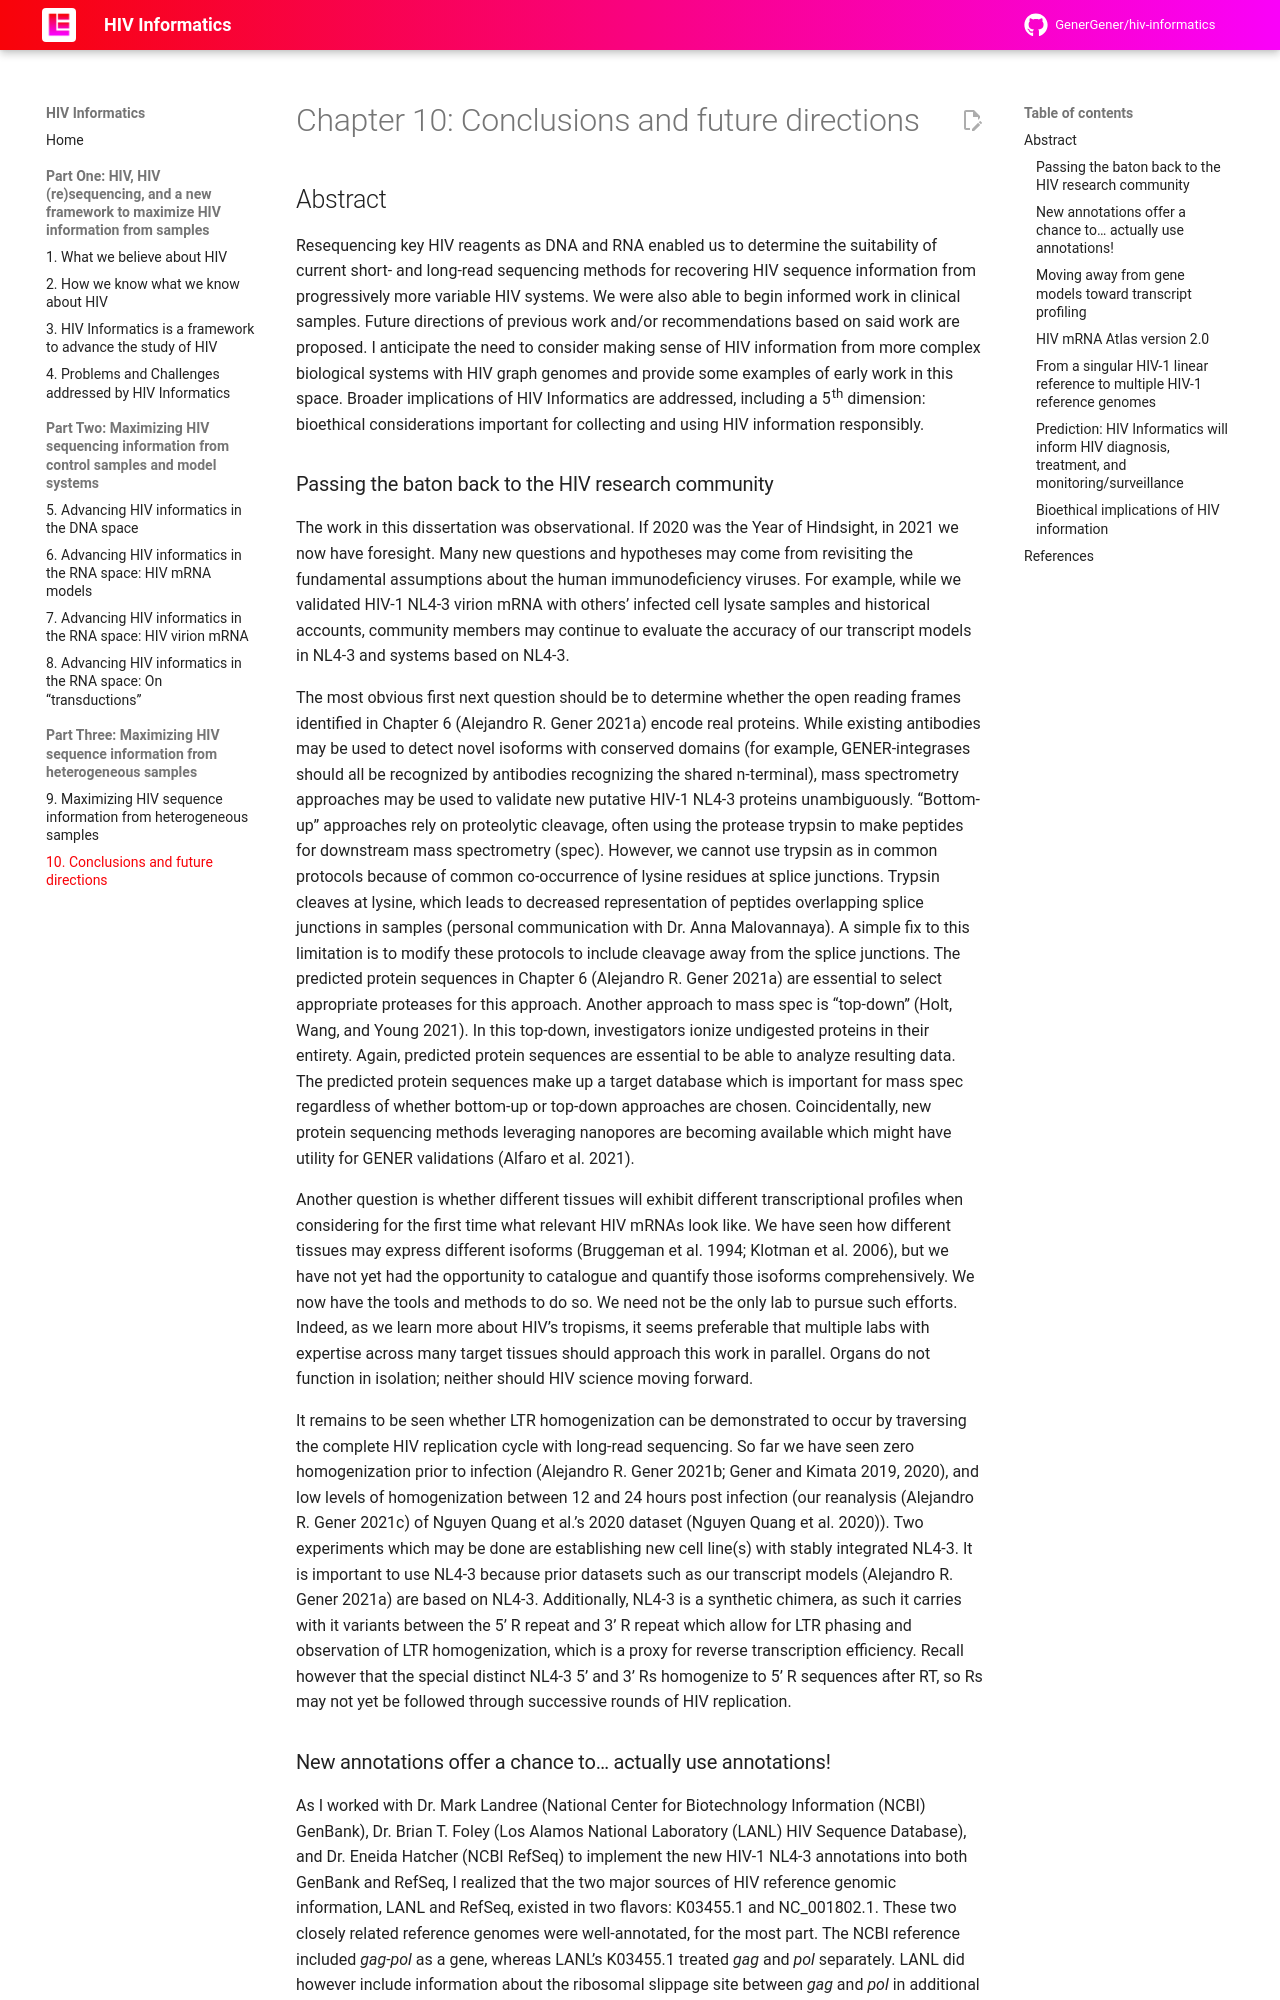

repository: GenerGener/hiv-informatics · page: 1.0/10-conclusions/index.html · generator: mkdocs

# Chapter 10: Conclusions and future directions

## Abstract

Resequencing key HIV reagents as DNA and RNA enabled us to determine the suitability of current short- and long-read sequencing methods for recovering HIV sequence information from progressively more variable HIV systems. We were also able to begin informed work in clinical samples. Future directions of previous work and/or recommendations based on said work are proposed. I anticipate the need to consider making sense of HIV information from more complex biological systems with HIV graph genomes and provide some examples of early work in this space. Broader implications of HIV Informatics are addressed, including a 5<sup>th</sup> dimension: bioethical considerations important for collecting and using HIV information responsibly.
